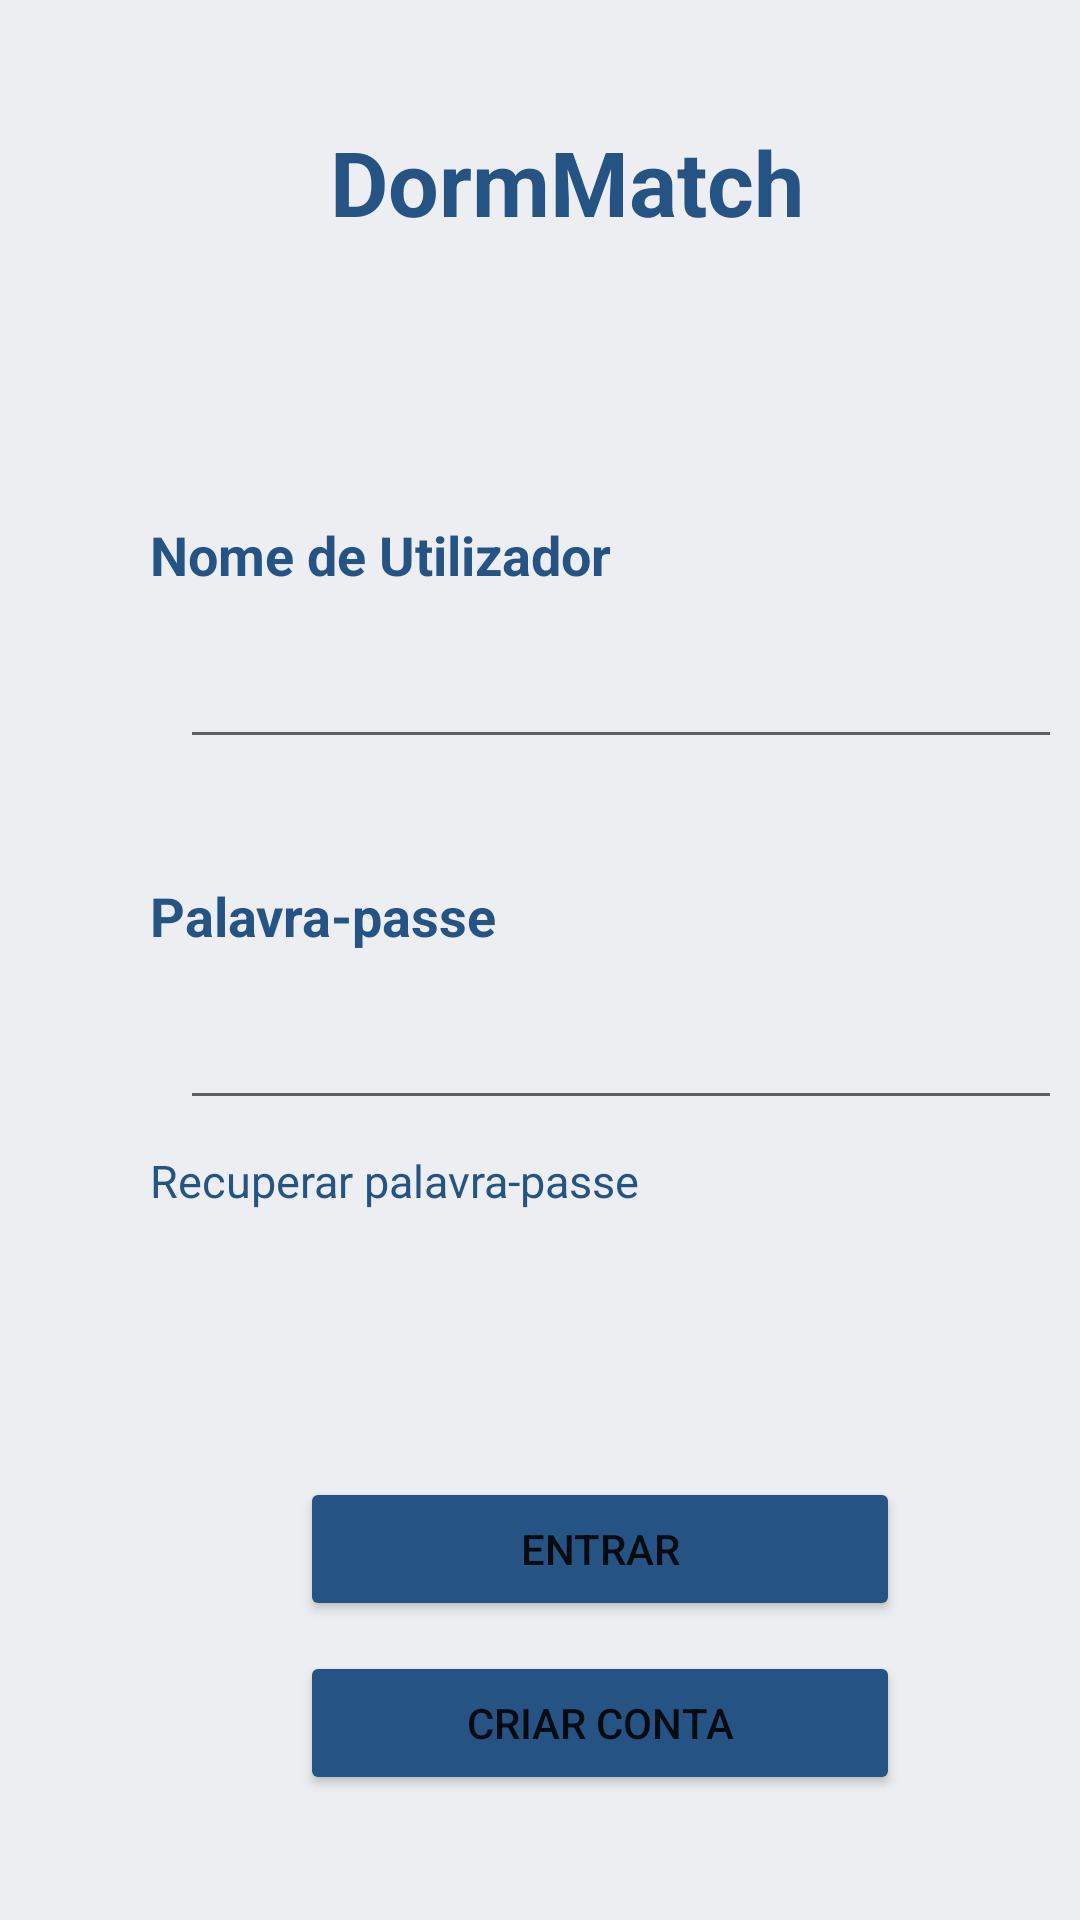

Layout XML and referenced resources for this Android screen:
<!-- AndroidManifest.xml: application theme Theme.DormMatch -->
<!-- res/layout/login_activity.xml -->
<?xml version="1.0" encoding="utf-8"?>
<androidx.constraintlayout.widget.ConstraintLayout xmlns:android="http://schemas.android.com/apk/res/android"
    xmlns:app="http://schemas.android.com/apk/res-auto"
    xmlns:tools="http://schemas.android.com/tools"
    android:layout_width="match_parent"
    android:layout_height="match_parent"
    android:background="@color/background"

    >

    <LinearLayout
        android:layout_width="match_parent"
        android:layout_height="700dp"
        android:orientation="vertical"
        app:layout_constraintBottom_toBottomOf="parent"
        app:layout_constraintTop_toTopOf="parent"
        tools:layout_editor_absoluteX="1dp">


        <TextView
            android:id="@+id/textView"
            android:layout_width="173dp"
            android:layout_height="39dp"
            android:layout_marginLeft="110dp"
            android:layout_marginTop="70dp"
            android:text="DormMatch"
            android:textColor="@color/blue"
            android:textSize="30dp"
            android:textStyle="bold"

            />

        <ImageView
            android:layout_width="69dp"
            android:layout_height="83dp"
            android:layout_marginLeft="255dp"
            android:layout_marginTop="-60dp"
            android:src="@drawable/house_foreground" />

        <TextView
            android:id="@+id/nome"
            android:layout_width="243dp"
            android:layout_height="39dp"
            android:layout_marginLeft="50dp"
            android:layout_marginTop="70dp"
            android:text="Nome de Utilizador"
            android:textColor="@color/blue"
            android:textSize="18dp"
            android:textStyle="bold" />

        <EditText
            android:id="@+id/username"
            android:layout_width="294dp"
            android:layout_height="wrap_content"
            android:layout_marginLeft="60dp" />


        <TextView
            android:id="@+id/pass"
            android:layout_width="243dp"
            android:layout_height="39dp"
            android:layout_marginLeft="50dp"
            android:layout_marginTop="40dp"
            android:text="Palavra-passe"
            android:textColor="@color/blue"
            android:textSize="18dp"
            android:textStyle="bold" />


        <EditText
            android:id="@+id/password"
            android:layout_width="294dp"
            android:layout_height="wrap_content"
            android:layout_marginLeft="60dp" />

        <TextView
            android:id="@+id/rec"
            android:layout_width="243dp"
            android:layout_height="39dp"
            android:layout_marginLeft="50dp"
            android:layout_marginTop="10dp"
            android:text="Recuperar palavra-passe"
            android:textColor="@color/blue"
            android:textSize="15dp" />

        <Button
            android:id="@+id/btnLogins"
            android:layout_width="200dp"
            android:layout_height="wrap_content"
            android:layout_marginLeft="100dp"
            android:layout_marginTop="70dp"
            android:backgroundTint="@color/blue"
            android:onClick="btnLogin"
            android:text="Entrar"

            />

        <Button
            android:id="@+id/btnConta"
            android:onClick="btnRegister"
            android:layout_width="200dp"
            android:layout_height="wrap_content"
            android:layout_marginLeft="100dp"
            android:layout_marginTop="10dp"
            android:backgroundTint="@color/blue"
            android:text="Criar Conta"


            />


    </LinearLayout>
</androidx.constraintlayout.widget.ConstraintLayout>
<!-- resources referenced by this layout -->
<resources>
  <color name="background">#EDEEF1</color>
  <color name="blue">#255484</color>
  <style name="Theme.DormMatch" parent="Theme.MaterialComponents.DayNight.NoActionBar">
          
          <item name="colorPrimary">@color/purple_500</item>
          <item name="colorPrimaryVariant">@color/purple_700</item>
          <item name="colorOnPrimary">@color/white</item>
          
          <item name="colorSecondary">@color/teal_200</item>
          <item name="colorSecondaryVariant">@color/teal_700</item>
          <item name="colorOnSecondary">@color/black</item>
          
          <item name="android:statusBarColor">?attr/colorPrimaryVariant</item>
          
      </style>
  <color name="purple_500">#FF6200EE</color>
  <color name="purple_700">#FF3700B3</color>
  <color name="white">#FFFFFFFF</color>
  <color name="teal_200">#FF03DAC5</color>
  <color name="teal_700">#FF018786</color>
  <color name="black">#FF000000</color>
</resources>
